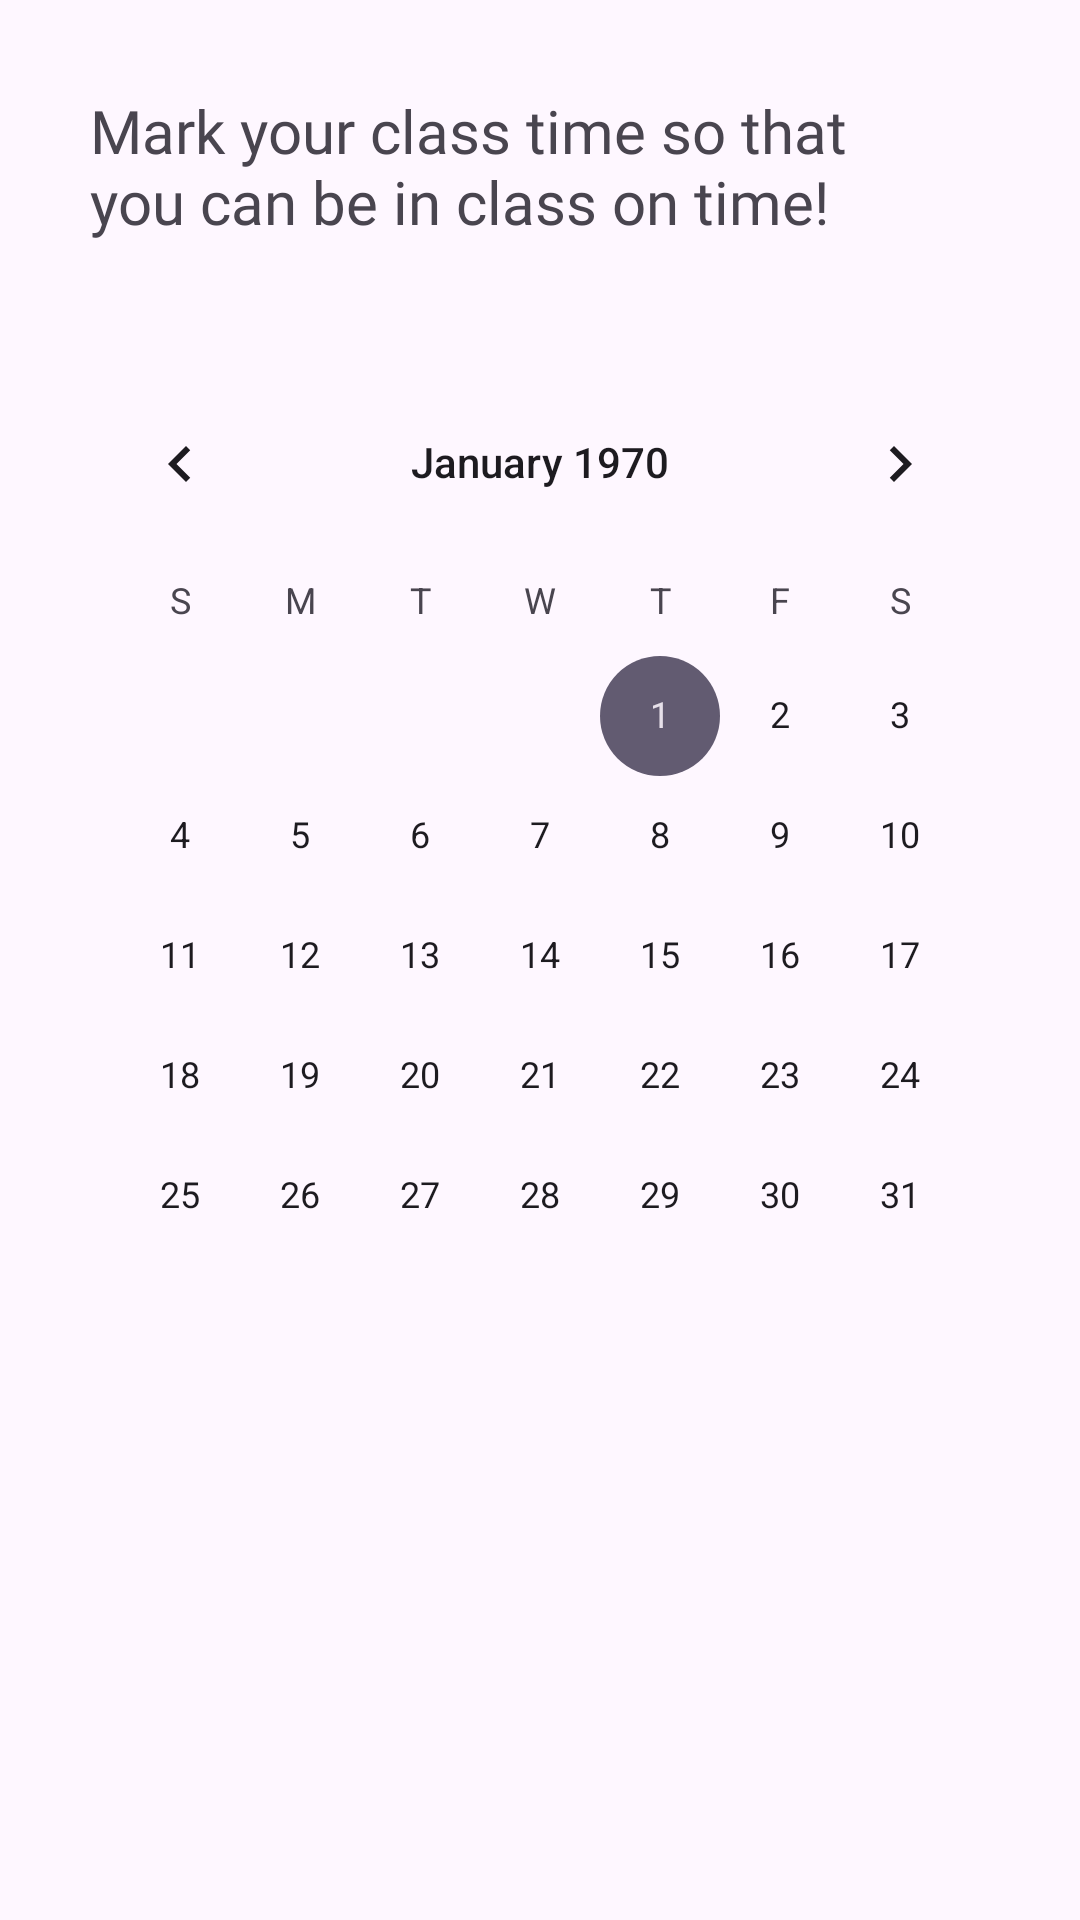

Layout XML and referenced resources for this Android screen:
<!-- AndroidManifest.xml: application theme Theme.KyrgyzLanguage -->
<!-- res/layout/fragment_home.xml -->
<?xml version="1.0" encoding="utf-8"?>
<FrameLayout xmlns:android="http://schemas.android.com/apk/res/android"
    xmlns:tools="http://schemas.android.com/tools"
    android:layout_width="match_parent"
    android:layout_height="match_parent"
    xmlns:app="http://schemas.android.com/apk/res-auto"
    android:padding="10dp"
    tools:context=".HomeFragment">

<LinearLayout
    android:layout_width="match_parent"
    android:layout_height="wrap_content"
    android:padding="10dp"
    android:orientation="vertical">

    <LinearLayout
        android:layout_width="match_parent"
        android:layout_height="wrap_content"
        android:padding="10dp"
        android:orientation="horizontal">
    <TextView
        android:layout_width="270dp"
        android:layout_height="wrap_content"
        android:fontFamily="@font/comfortaa_bold"
        android:text="Mark your class time so that you can be in class on time!"
        android:textSize="20dp" />

    <ImageView
        android:id="@+id/button_message"
        android:layout_width="50dp"
        android:layout_height="50dp"
        android:src="@drawable/message1"
        android:layout_marginStart="30dp"
       />
    </LinearLayout>

    <CalendarView
        android:layout_width="match_parent"
        android:layout_height="wrap_content"
        android:layout_marginTop="30dp"/>

</LinearLayout>

</FrameLayout>
<!-- resources referenced by this layout -->
<resources>
  <style name="Theme.KyrgyzLanguage" parent="Base.Theme.KyrgyzLanguage" />
  <style name="Base.Theme.KyrgyzLanguage" parent="Theme.Material3.DayNight.NoActionBar">
          <item name="colorPrimary">@color/white</item>
          <item name="colorPrimaryVariant">@color/yellow</item>
      </style>
  <color name="white">#FFFFFFFF</color>
  <color name="yellow">#FFC710</color>
</resources>
